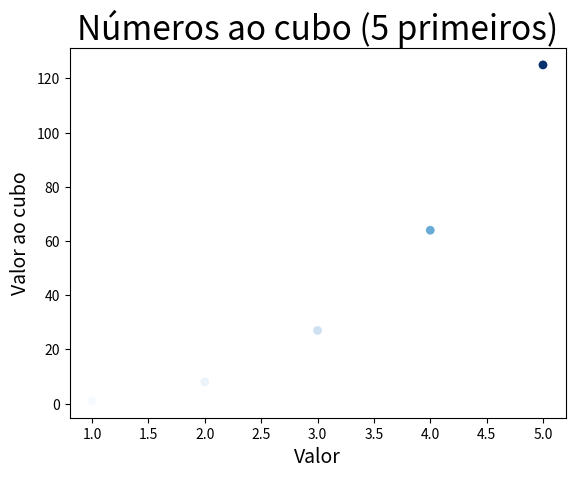
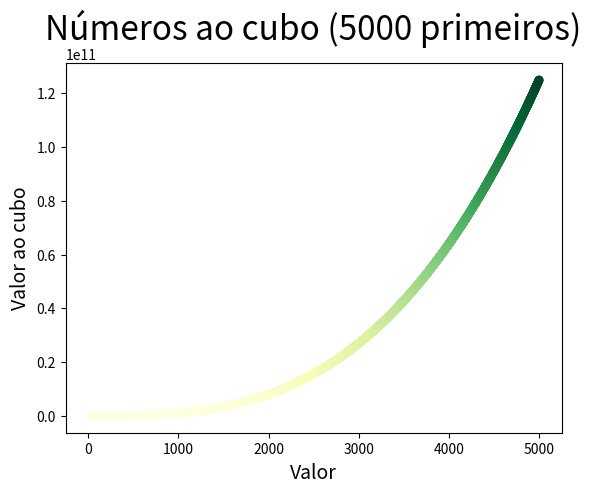

Generate these figures, in order, with matplotlib:
import matplotlib.pyplot as plt

# pyright: reportUnknownMemberType=false

# Plotando os 5 primeiros números ao cubo

numeros = list(range(1, 6))
numeros_ao_cubo = [x**3 for x in numeros]
plt.scatter(
    numeros,
    numeros_ao_cubo,
    c=numeros_ao_cubo,
    cmap=plt.cm.Blues,
    edgecolors="none",
    s=40,
)

# Define o título do gráfico e nomeia os eixos
plt.title("Números ao cubo (5 primeiros)", fontsize=24)
plt.xlabel("Valor", fontsize=14)
plt.ylabel("Valor ao cubo", fontsize=14)

plt.show()


# Plotando os 5000 primeiros números ao cubo

numeros = list(range(1, 5001))
numeros_ao_cubo = [x**3 for x in numeros]
plt.scatter(
    numeros,
    numeros_ao_cubo,
    c=numeros_ao_cubo,
    cmap=plt.cm.YlGn,
    edgecolors="none",
    s=40,
)

# Define o título do gráfico e nomeia os eixos
plt.title("Números ao cubo (5000 primeiros)", fontsize=24)
plt.xlabel("Valor", fontsize=14)
plt.ylabel("Valor ao cubo", fontsize=14)

plt.show()
